Run: headless pygame with SDL's dummy video driver; simulated clock (each Clock.tick advances the game by its frame time, no real sleeping); random seed 0; keys injected as events and as key.get_pressed() state; no mouse input.
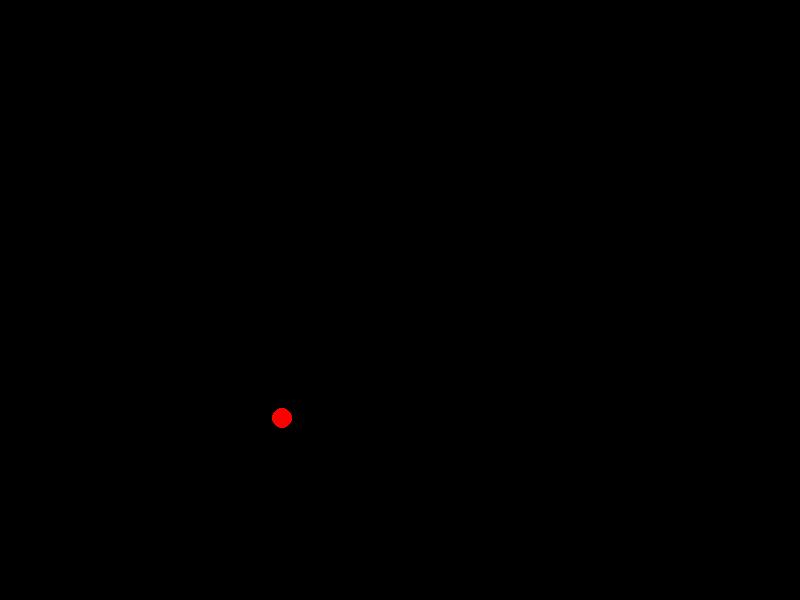
Frame 1 of 4 · flips 1–60 · no input
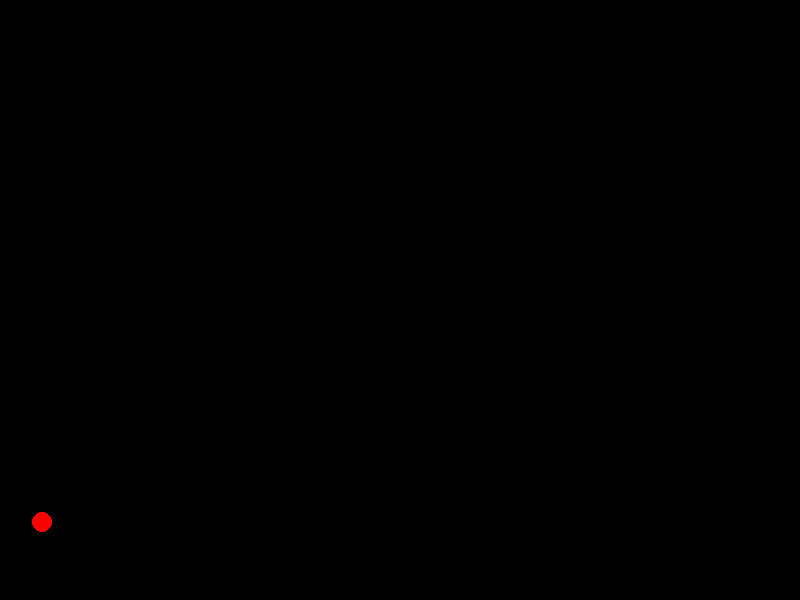
Frame 2 of 4 · flips 61–180 · tapped SPACE, RETURN · held RIGHT (→), D
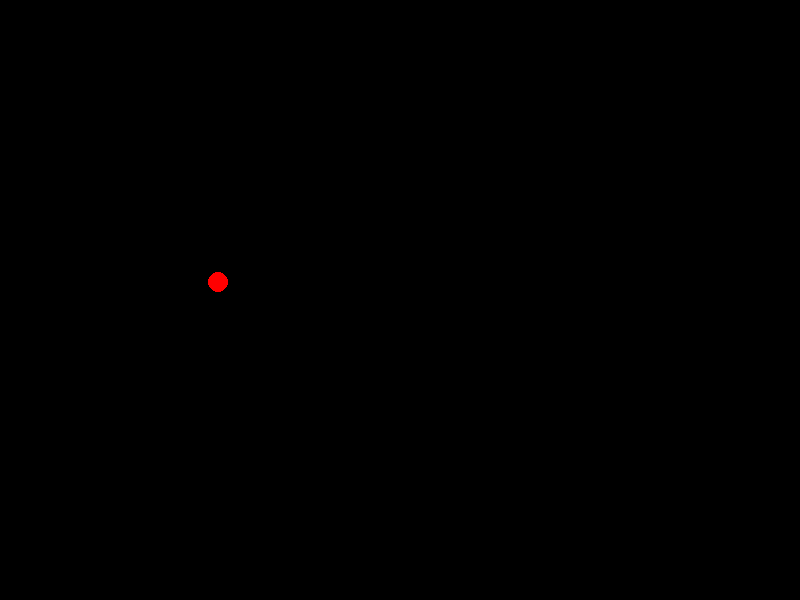
Frame 3 of 4 · flips 181–300 · held DOWN (↓), S
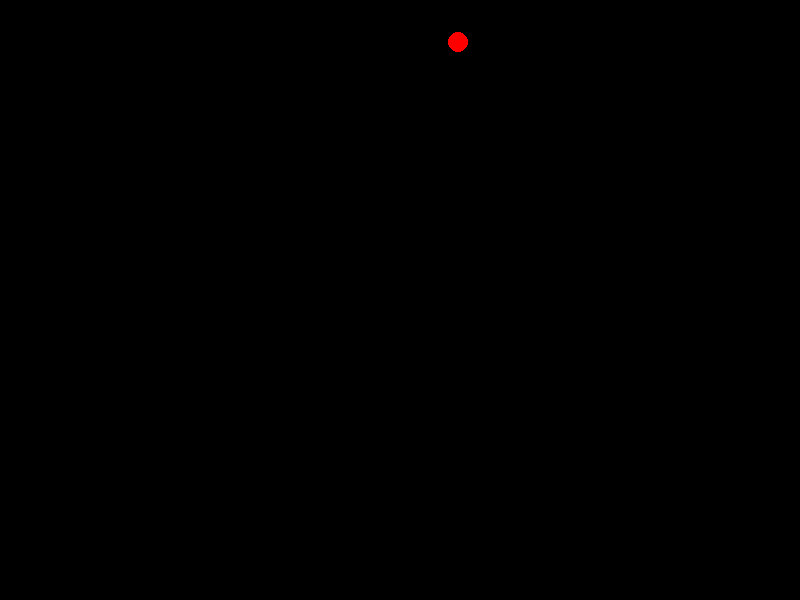
Frame 4 of 4 · flips 301–420 · held LEFT (←), A, UP (↑), W

The pygame program that drew these frames:

import pygame

WHITE = (255, 255, 255)
BLACK = (0, 0, 0)
RED = (255, 0, 0)
GREEN = (0, 255, 0)
BLUE = (0, 0, 255)

FPS = 60

def main():
    pygame.init()

    screen = pygame.display.set_mode((800, 600))

    running = True
    x = 400
    x_step = -2
    y = 300
    y_step = 2


    clock = pygame.time.Clock()
    while running:
        for event in pygame.event.get():
            if event.type == pygame.QUIT:
                running = False

        screen.fill(BLACK)
        pygame.draw.circle(screen, RED, (x, y), 10)

        pygame.display.update()
        y += y_step
        if y >= 590:
            y_step = -2
        if y <= 10:
            y_step = 2
            #or
            """y += y_step
            if not y <= 10 or y >= 590:
                y_step *= -1"""



        x += x_step
        if x >= 790:
            x_step = -2
        if x <= 10:
            x_step = 2


        """x += x_step
        if not x <= 10 or x <= 790:
            x_step *= -1"""

        clock.tick(FPS) #styr fatr, bildpunkter

if __name__ == '__main__':
    main()
